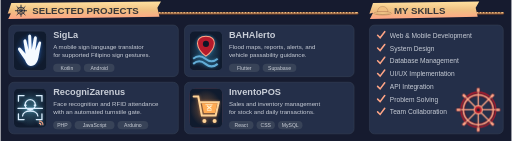
t = 0.00 s
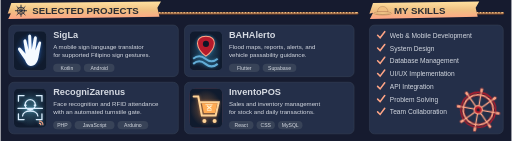
t = 1.67 s
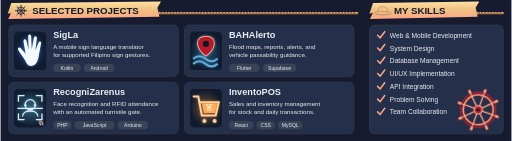
t = 3.33 s
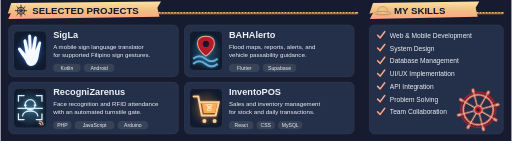
t = 5.00 s
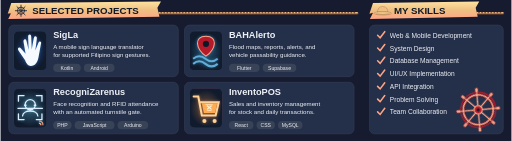
t = 6.67 s
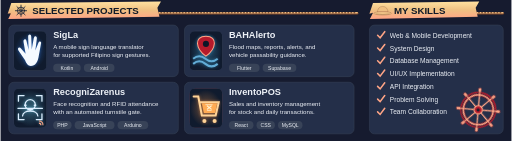
t = 8.33 s

The animated SVG that drew these frames (rendered in a browser with its animation timeline set to each time). Animation: 9 CSS @keyframes rules; frames cover the first 8.33 s, repeats indefinitely.

<svg xmlns="http://www.w3.org/2000/svg" width="1000" height="276" viewBox="0 0 1000 276" role="img" aria-labelledby="title"><style>
  @keyframes appear { 0%,100% { opacity: .82; } 40%,92% { opacity: 1; } }
  @keyframes rise { 0%,100% { transform: scaleY(.08); } 40%,92% { transform: scaleY(1); } }
  @keyframes expand { 0%,100% { transform: scaleX(.08); } 40%,92% { transform: scaleX(1); } }
  .motion-language { transform-box: fill-box; transform-origin: left center; animation: expand 14s ease-in-out infinite; }
  @keyframes donut-reveal { 0%,100% { stroke-dasharray: 0 var(--circumference); } 50%,92% { stroke-dasharray: var(--arc) var(--circumference); } }
  .motion-donut { animation: donut-reveal 14s ease-in-out infinite; }
  @keyframes draw { 0%,100% { stroke-dashoffset: 1; } 45%,92% { stroke-dashoffset: 0; } }
  @keyframes glow { 0%,100% { opacity: .72; } 50% { opacity: 1; } }
  @keyframes float { 0%,100% { transform: translateY(0); } 50% { transform: translateY(-1.5px); } }
  @keyframes turn { from { transform: rotate(0deg); } to { transform: rotate(360deg); } }
  @keyframes sail { 0%,100% { transform: rotate(-1deg); } 50% { transform: rotate(1deg); } }
  .wheel-spin { transform-origin: 0px 0px; animation: turn 60s linear infinite; }
  .pirate-flag { transform-box: fill-box; transform-origin: left center; animation: sail 12s ease-in-out infinite; }
  text { animation: appear 10s ease-in-out infinite; }
  .motion-bar { transform-box: fill-box; transform-origin: center bottom; animation: rise 14s cubic-bezier(.22,1,.36,1) infinite; }
  .motion-line { stroke-dasharray: 1; animation: draw 14s ease-in-out infinite; }
  .motion-ring { animation: appear 14s ease-in-out infinite; }
  .motion-cell { animation: appear 12s ease-in-out infinite; animation-delay: var(--delay,0ms); }
  .motion-icon { animation: glow 12s ease-in-out infinite; }
  .motion-logo { animation: float 12s ease-in-out infinite; }
  @media (prefers-reduced-motion: reduce) { * { animation: none !important; } }
</style><title id="title">SigLa, BAHAlerto, RecogniZarenus, InventoPOS and skills with a colorful spinning ship wheel</title>
<defs>
 <linearGradient id="logo-shade"><stop stop-color="#161B2F" stop-opacity="0"/><stop offset=".35" stop-color="#161B2F" stop-opacity=".7"/><stop offset=".65" stop-color="#161B2F" stop-opacity=".7"/><stop offset="1" stop-color="#161B2F" stop-opacity="0"/></linearGradient>
 <linearGradient id="paper" x2="0" y2="1"><stop stop-color="#FFE1A0"/><stop offset=".5" stop-color="#EFC082"/><stop offset="1" stop-color="#FFA586"/></linearGradient>
 <linearGradient id="shade"><stop offset="0" stop-color="#161B2F"/><stop offset=".5" stop-color="#161B2F" stop-opacity=".98"/><stop offset=".72" stop-color="#161B2F" stop-opacity="0"/></linearGradient>
 <clipPath id="about-window"><rect x="16" y="48" width="968" height="232" rx="12"/></clipPath>
 <clipPath id="banner-window"><rect width="1000" height="220" rx="8"/></clipPath>
</defs><rect width="1000" height="276" fill="#161B2F"/><g font-family="Arial, Helvetica, sans-serif"><g fill="none" stroke-linecap="round"><path d="M20 26H698" stroke="#7D492D" stroke-width="5"/><path d="M20 25H698" stroke="#F0BE83" stroke-width="3"/><path d="M20 25H698" stroke="#805335" stroke-width="3" stroke-dasharray="1 5"/></g><path d="M21 6 314 3 307 15 311 33 15 37 21 25 14 27Z" fill="url(#paper)"/>
  <g transform="translate(28 9) scale(1)" fill="none" stroke="#182236" stroke-width="1.65" stroke-linecap="round" stroke-linejoin="round"><circle cx="12" cy="12" r="7"/><circle cx="12" cy="12" r="2"/><path d="M12 1v9m0 4v9M1 12h9m4 0h9M4 4l6 6m4 4 6 6M4 20l6-6m4-4 6-6"/></g><text x="62" y="28" font-size="19" fill="#111A29" font-weight="800">SELECTED PROJECTS</text><g fill="none" stroke-linecap="round"><path d="M738 26H983" stroke="#7D492D" stroke-width="5"/><path d="M738 25H983" stroke="#F0BE83" stroke-width="3"/><path d="M738 25H983" stroke="#805335" stroke-width="3" stroke-dasharray="1 5"/></g><path d="M729 6 937 3 930 15 934 33 723 37 729 25 722 27Z" fill="url(#paper)"/>
  <g transform="translate(748 26) scale(.56)"><g transform="translate(0 0)"><path d="M-19 0Q-18-24 0-24T19 0Z" fill="#EFC082" stroke="#805335"/><path d="M-19-5H19V1H-19Z" fill="#B51A2B"/><ellipse rx="31" ry="6" fill="#F0C285" stroke="#805335"/><path d="M-24 2Q0 7 24 2" fill="none" stroke="#805335"/></g></g><text x="770" y="28" font-size="19" fill="#111A29" font-weight="800">MY SKILLS</text><rect x="16" y="49" width="332" height="101" rx="10" fill="#242F49" stroke="#384358" stroke-width="1"/><rect x="26" y="61" width="64" height="77" rx="12" fill="#242F49" stroke="#384358"/><svg x="26" y="61" width="64" height="77" viewBox="0 0 64 77"><defs><radialGradient id="badge-light-0"><stop stop-color="#398DFF" stop-opacity=".4"/><stop offset="1" stop-color="#398DFF" stop-opacity="0"/></radialGradient><filter id="badge-glow-0" x="-40%" y="-40%" width="180%" height="180%"><feGaussianBlur stdDeviation="3" result="blur"/><feFlood flood-color="#398DFF"/><feComposite in2="blur" operator="in"/></filter></defs><rect width="64" height="77" rx="10" fill="#101B2E"/><ellipse cx="32" cy="39" rx="31" ry="36" fill="url(#badge-light-0)"/><g filter="url(#badge-glow-0)" opacity=".5"><path d="M22 57 9 38c-3-5 2-8 5-4l9 10-4-23c-1-6 5-7 6-1l4 17-1-26c0-6 6-6 6 0l1 25 4-22c1-6 7-5 6 1l-3 23 6-15c2-5 7-3 5 2l-4 22c-2 14-7 21-16 21-5 0-9-5-11-11Z" fill="#F5FAFF"/></g><path d="M22 57 9 38c-3-5 2-8 5-4l9 10-4-23c-1-6 5-7 6-1l4 17-1-26c0-6 6-6 6 0l1 25 4-22c1-6 7-5 6 1l-3 23 6-15c2-5 7-3 5 2l-4 22c-2 14-7 21-16 21-5 0-9-5-11-11Z" fill="#F5FAFF"/></svg><text x="103" y="74" font-size="18" fill="#EDF1F7" font-weight="700">SigLa</text><text x="103" y="95" font-size="12" fill="#EDF1F7" >A mobile sign language translator</text><text x="103" y="112" font-size="12" fill="#EDF1F7" >for supported Filipino sign gestures.</text><rect x="103" y="125" width="54" height="16" rx="8" fill="#384358"/><text x="130" y="137" font-size="10" fill="#EDF1F7" text-anchor="middle">Kotlin</text><rect x="163" y="125" width="60" height="16" rx="8" fill="#384358"/><text x="193" y="137" font-size="10" fill="#EDF1F7" text-anchor="middle">Android</text><rect x="360" y="49" width="332" height="101" rx="10" fill="#242F49" stroke="#384358" stroke-width="1"/><rect x="370" y="61" width="64" height="77" rx="12" fill="#242F49" stroke="#384358"/><svg x="370" y="61" width="64" height="77" viewBox="0 0 64 77"><defs><radialGradient id="badge-light-1"><stop stop-color="#44B5E8" stop-opacity=".4"/><stop offset="1" stop-color="#44B5E8" stop-opacity="0"/></radialGradient><filter id="badge-glow-1" x="-40%" y="-40%" width="180%" height="180%"><feGaussianBlur stdDeviation="3" result="blur"/><feFlood flood-color="#44B5E8"/><feComposite in2="blur" operator="in"/></filter></defs><rect width="64" height="77" rx="10" fill="#101B2E"/><ellipse cx="32" cy="39" rx="31" ry="36" fill="url(#badge-light-1)"/><g filter="url(#badge-glow-1)" opacity=".5"><path d="M32 10C8 10 12 35 32 49 52 35 56 10 32 10Z" fill="#B51A2B" stroke="#FFA586" stroke-width="2"/><circle cx="32" cy="25" r="6" fill="#0C1728"/><path d="M7 54q12-10 24 0t24 0M7 64q12-10 24 0t24 0" fill="none" stroke="#62ADD7" stroke-width="4"/></g><path d="M32 10C8 10 12 35 32 49 52 35 56 10 32 10Z" fill="#B51A2B" stroke="#FFA586" stroke-width="2"/><circle cx="32" cy="25" r="6" fill="#0C1728"/><path d="M7 54q12-10 24 0t24 0M7 64q12-10 24 0t24 0" fill="none" stroke="#62ADD7" stroke-width="4"/></svg><text x="447" y="74" font-size="18" fill="#EDF1F7" font-weight="700">BAHAlerto</text><text x="447" y="95" font-size="12" fill="#EDF1F7" >Flood maps, reports, alerts, and</text><text x="447" y="112" font-size="12" fill="#EDF1F7" >vehicle passability guidance.</text><rect x="447" y="125" width="60" height="16" rx="8" fill="#384358"/><text x="477" y="137" font-size="10" fill="#EDF1F7" text-anchor="middle">Flutter</text><rect x="513" y="125" width="66" height="16" rx="8" fill="#384358"/><text x="546" y="137" font-size="10" fill="#EDF1F7" text-anchor="middle">Supabase</text><rect x="16" y="161" width="332" height="101" rx="10" fill="#242F49" stroke="#384358" stroke-width="1"/><rect x="26" y="173" width="64" height="77" rx="12" fill="#242F49" stroke="#384358"/><svg x="26" y="173" width="64" height="77" viewBox="0 0 64 77"><defs><radialGradient id="badge-light-2"><stop stop-color="#67CAE5" stop-opacity=".4"/><stop offset="1" stop-color="#67CAE5" stop-opacity="0"/></radialGradient><filter id="badge-glow-2" x="-40%" y="-40%" width="180%" height="180%"><feGaussianBlur stdDeviation="3" result="blur"/><feFlood flood-color="#67CAE5"/><feComposite in2="blur" operator="in"/></filter></defs><rect width="64" height="77" rx="10" fill="#101B2E"/><ellipse cx="32" cy="39" rx="31" ry="36" fill="url(#badge-light-2)"/><g filter="url(#badge-glow-2)" opacity=".5"><g fill="none" stroke="#DCEEFF" stroke-width="2.5" stroke-linecap="round"><path d="M9 25V14h11m24 0h11v11M9 50v11h11m24 0h11V50"/><circle cx="32" cy="32" r="10"/><path d="M17 54c1-13 29-13 30 0M21 33h3m16 0h3M28 40q4 3 8 0M8 39H56"/></g><path d="M49 64q8 0 8 8m-8-4q4 0 4 4" fill="none" stroke="#FFA586" stroke-width="2"/></g><g fill="none" stroke="#DCEEFF" stroke-width="2.5" stroke-linecap="round"><path d="M9 25V14h11m24 0h11v11M9 50v11h11m24 0h11V50"/><circle cx="32" cy="32" r="10"/><path d="M17 54c1-13 29-13 30 0M21 33h3m16 0h3M28 40q4 3 8 0M8 39H56"/></g><path d="M49 64q8 0 8 8m-8-4q4 0 4 4" fill="none" stroke="#FFA586" stroke-width="2"/></svg><text x="103" y="186" font-size="18" fill="#EDF1F7" font-weight="700">RecogniZarenus</text><text x="103" y="207" font-size="12" fill="#EDF1F7" >Face recognition and RFID attendance</text><text x="103" y="224" font-size="12" fill="#EDF1F7" >with an automated turnstile gate.</text><rect x="103" y="237" width="36" height="16" rx="8" fill="#384358"/><text x="121" y="249" font-size="10" fill="#EDF1F7" text-anchor="middle">PHP</text><rect x="145" y="237" width="78" height="16" rx="8" fill="#384358"/><text x="184" y="249" font-size="10" fill="#EDF1F7" text-anchor="middle">JavaScript</text><rect x="229" y="237" width="60" height="16" rx="8" fill="#384358"/><text x="259" y="249" font-size="10" fill="#EDF1F7" text-anchor="middle">Arduino</text><rect x="360" y="161" width="332" height="101" rx="10" fill="#242F49" stroke="#384358" stroke-width="1"/><rect x="370" y="173" width="64" height="77" rx="12" fill="#541A2E" stroke="#384358"/><svg x="370" y="173" width="64" height="77" viewBox="0 0 64 77"><defs><radialGradient id="badge-light-3"><stop stop-color="#FF9B49" stop-opacity=".4"/><stop offset="1" stop-color="#FF9B49" stop-opacity="0"/></radialGradient><filter id="badge-glow-3" x="-40%" y="-40%" width="180%" height="180%"><feGaussianBlur stdDeviation="3" result="blur"/><feFlood flood-color="#FF9B49"/><feComposite in2="blur" operator="in"/></filter></defs><rect width="64" height="77" rx="10" fill="#101B2E"/><ellipse cx="32" cy="39" rx="31" ry="36" fill="url(#badge-light-3)"/><g filter="url(#badge-glow-3)" opacity=".5"><path d="M8 16H17L24 53H51L57 27H20" fill="none" stroke="#FFD397" stroke-width="4" stroke-linecap="round"/><path d="M24 29H54L50 48H28Z" fill="#FFAB54"/><circle cx="29" cy="64" r="4" fill="#FFD397"/><circle cx="49" cy="64" r="4" fill="#FFD397"/><path d="m34 34 9 7m0-7-9 7" stroke="#FFF4D5" stroke-width="2"/><path d="M31 32H45M34 43H43" stroke="#FFF4D5" stroke-width="1.5"/></g><path d="M8 16H17L24 53H51L57 27H20" fill="none" stroke="#FFD397" stroke-width="4" stroke-linecap="round"/><path d="M24 29H54L50 48H28Z" fill="#FFAB54"/><circle cx="29" cy="64" r="4" fill="#FFD397"/><circle cx="49" cy="64" r="4" fill="#FFD397"/><path d="m34 34 9 7m0-7-9 7" stroke="#FFF4D5" stroke-width="2"/><path d="M31 32H45M34 43H43" stroke="#FFF4D5" stroke-width="1.5"/></svg><text x="447" y="186" font-size="18" fill="#EDF1F7" font-weight="700">InventoPOS</text><text x="447" y="207" font-size="12" fill="#EDF1F7" >Sales and inventory management</text><text x="447" y="224" font-size="12" fill="#EDF1F7" >for stock and daily transactions.</text><rect x="447" y="237" width="48" height="16" rx="8" fill="#384358"/><text x="471" y="249" font-size="10" fill="#EDF1F7" text-anchor="middle">React</text><rect x="501" y="237" width="36" height="16" rx="8" fill="#384358"/><text x="519" y="249" font-size="10" fill="#EDF1F7" text-anchor="middle">CSS</text><rect x="543" y="237" width="48" height="16" rx="8" fill="#384358"/><text x="567" y="249" font-size="10" fill="#EDF1F7" text-anchor="middle">MySQL</text><rect x="722" y="49" width="262" height="213" rx="10" fill="#242F49" stroke="#384358" stroke-width="1"/><path d="m738 69 5 5 9-12" fill="none" stroke="#FFA586" stroke-width="3" stroke-linecap="round"/><text x="762" y="74" font-size="13" fill="#EDF1F7" >Web &amp; Mobile Development</text><path d="m738 94 5 5 9-12" fill="none" stroke="#FFA586" stroke-width="3" stroke-linecap="round"/><text x="762" y="99" font-size="13" fill="#EDF1F7" >System Design</text><path d="m738 119 5 5 9-12" fill="none" stroke="#FFA586" stroke-width="3" stroke-linecap="round"/><text x="762" y="124" font-size="13" fill="#EDF1F7" >Database Management</text><path d="m738 144 5 5 9-12" fill="none" stroke="#FFA586" stroke-width="3" stroke-linecap="round"/><text x="762" y="149" font-size="13" fill="#EDF1F7" >UI/UX Implementation</text><path d="m738 169 5 5 9-12" fill="none" stroke="#FFA586" stroke-width="3" stroke-linecap="round"/><text x="762" y="174" font-size="13" fill="#EDF1F7" >API Integration</text><path d="m738 194 5 5 9-12" fill="none" stroke="#FFA586" stroke-width="3" stroke-linecap="round"/><text x="762" y="199" font-size="13" fill="#EDF1F7" >Problem Solving</text><path d="m738 219 5 5 9-12" fill="none" stroke="#FFA586" stroke-width="3" stroke-linecap="round"/><text x="762" y="224" font-size="13" fill="#EDF1F7" >Team Collaboration</text><g transform="translate(935 215)"><g class="wheel-spin" fill="none" stroke="#FFA586" stroke-width="2.5" stroke-linecap="round"><circle r="29.26" stroke-width="7" stroke="#541A2E"/><circle r="29.26" stroke-width="3" stroke="#FFA586"/><circle r="34.2" stroke="#B51A2B"/><circle r="8" fill="#B51A2B" stroke="#FFA586"/><g transform="rotate(0)"><path d="M0-9V-42"/><rect x="-3" y="-43" width="6" height="9" rx="2" fill="#FFA586" stroke="#541A2E" stroke-width="1"/></g><g transform="rotate(45)"><path d="M0-9V-42"/><rect x="-3" y="-43" width="6" height="9" rx="2" fill="#FFA586" stroke="#541A2E" stroke-width="1"/></g><g transform="rotate(90)"><path d="M0-9V-42"/><rect x="-3" y="-43" width="6" height="9" rx="2" fill="#FFA586" stroke="#541A2E" stroke-width="1"/></g><g transform="rotate(135)"><path d="M0-9V-42"/><rect x="-3" y="-43" width="6" height="9" rx="2" fill="#FFA586" stroke="#541A2E" stroke-width="1"/></g><g transform="rotate(180)"><path d="M0-9V-42"/><rect x="-3" y="-43" width="6" height="9" rx="2" fill="#FFA586" stroke="#541A2E" stroke-width="1"/></g><g transform="rotate(225)"><path d="M0-9V-42"/><rect x="-3" y="-43" width="6" height="9" rx="2" fill="#FFA586" stroke="#541A2E" stroke-width="1"/></g><g transform="rotate(270)"><path d="M0-9V-42"/><rect x="-3" y="-43" width="6" height="9" rx="2" fill="#FFA586" stroke="#541A2E" stroke-width="1"/></g><g transform="rotate(315)"><path d="M0-9V-42"/><rect x="-3" y="-43" width="6" height="9" rx="2" fill="#FFA586" stroke="#541A2E" stroke-width="1"/></g><circle r="3" fill="#161B2F" stroke="none"/></g></g></g></svg>
